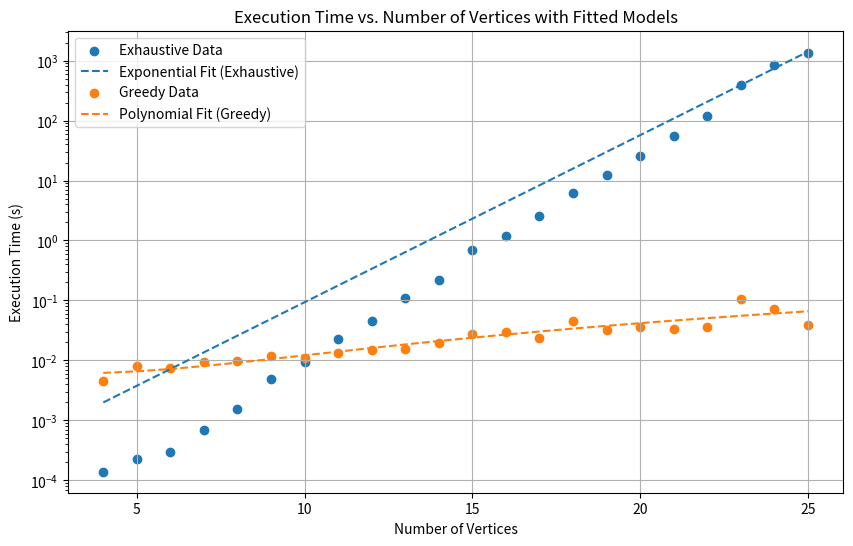

Generate this figure with matplotlib:
# Done by Rafael Gil
# [redacted]
# November 2023


import numpy as np
from scipy.optimize import curve_fit
import matplotlib.pyplot as plt

# Data from experimental analysis
num_vertices = np.array(list(range(4, 26)))
exhaustive_times = np.array([
    0.0001389, 0.0002294, 0.0002922, 0.00068979, 0.0015438, 0.0049507,
    0.0095575, 0.0229472, 0.0453573, 0.1089745, 0.2192243, 0.7063999,
    1.1780833, 2.5152729, 6.2236802, 12.5995052, 26.0108515, 56.2371403,
    120.9686704, 395.7680206, 855.8324934, 1366.1357973
])
greedy_times = np.array([
    0.0045344, 0.0081493, 0.0075021, 0.009448, 0.0097511, 0.0120359,
    0.0109243, 0.0134678, 0.0148012, 0.0153767, 0.0192595, 0.0276222,
    0.0295291, 0.0236615, 0.0450665, 0.0322919, 0.0360631, 0.0327581,
    0.0364963, 0.1048222, 0.0706066, 0.0385439
])

# We know that the exhaustive is exponential and that the greedy is polynomial, due to the formal analysis
def exponential_model(x, a, b):
    return a * np.exp(b * x)

def polynomial_model(x, a, b, c):
    return a * x**2 + b * x + c

# Fit the models to the data
exponential_params, _ = curve_fit(exponential_model, num_vertices, exhaustive_times)
polynomial_params, _ = curve_fit(polynomial_model, num_vertices, greedy_times)

# Predicted values using the fitted models
exponential_predicted = exponential_model(num_vertices, *exponential_params)
polynomial_predicted = polynomial_model(num_vertices, *polynomial_params)

# Plot
plt.figure(figsize=(10, 6))
plt.scatter(num_vertices, exhaustive_times, label='Exhaustive Data', marker='o')
plt.plot(num_vertices, exponential_predicted, label='Exponential Fit (Exhaustive)', linestyle='--')
plt.scatter(num_vertices, greedy_times, label='Greedy Data', marker='o')
plt.plot(num_vertices, polynomial_predicted, label='Polynomial Fit (Greedy)', linestyle='--')
plt.xlabel('Number of Vertices')
plt.ylabel('Execution Time (s)')
plt.title('Execution Time vs. Number of Vertices with Fitted Models')
plt.yscale('log')
plt.legend()
plt.grid(True)
plt.show()

# Do the extrapolation to predict 
# Size for the grasphs of the prediction 
larger_input_sizes = np.arange(26, 51)

exponential_predicted_larger = exponential_model(larger_input_sizes, *exponential_params)
polynomial_predicted_larger = polynomial_model(larger_input_sizes, *polynomial_params)

# Display the extrapolated values
print("Extrapolated Execution Times (Exponential Model):")
for size, time in zip(larger_input_sizes, exponential_predicted_larger):
    print(f"N. Vertex: {size}, Predicted Time: {time:.6f} seconds")

print("\nExtrapolated Execution Times (Polynomial Model):")
for size, time in zip(larger_input_sizes, polynomial_predicted_larger):
    print(f"N. Vertex: {size}, Predicted Time: {time:.6f} seconds")


# Get the formulas of the extrapolation
a_exp, b_exp = exponential_params

a_poly, b_poly, c_poly = polynomial_params

exponential_formula = f"Execution Time = {a_exp:.6f} * exp({b_exp:.6f} * N)"

polynomial_formula = f"Execution Time = {a_poly:.6f} * N^2 + {b_poly:.6f} * N + {c_poly:.6f}"

print("Exponential Formula: \n", exponential_formula)
print("Polynomial Formula: \n", polynomial_formula)
